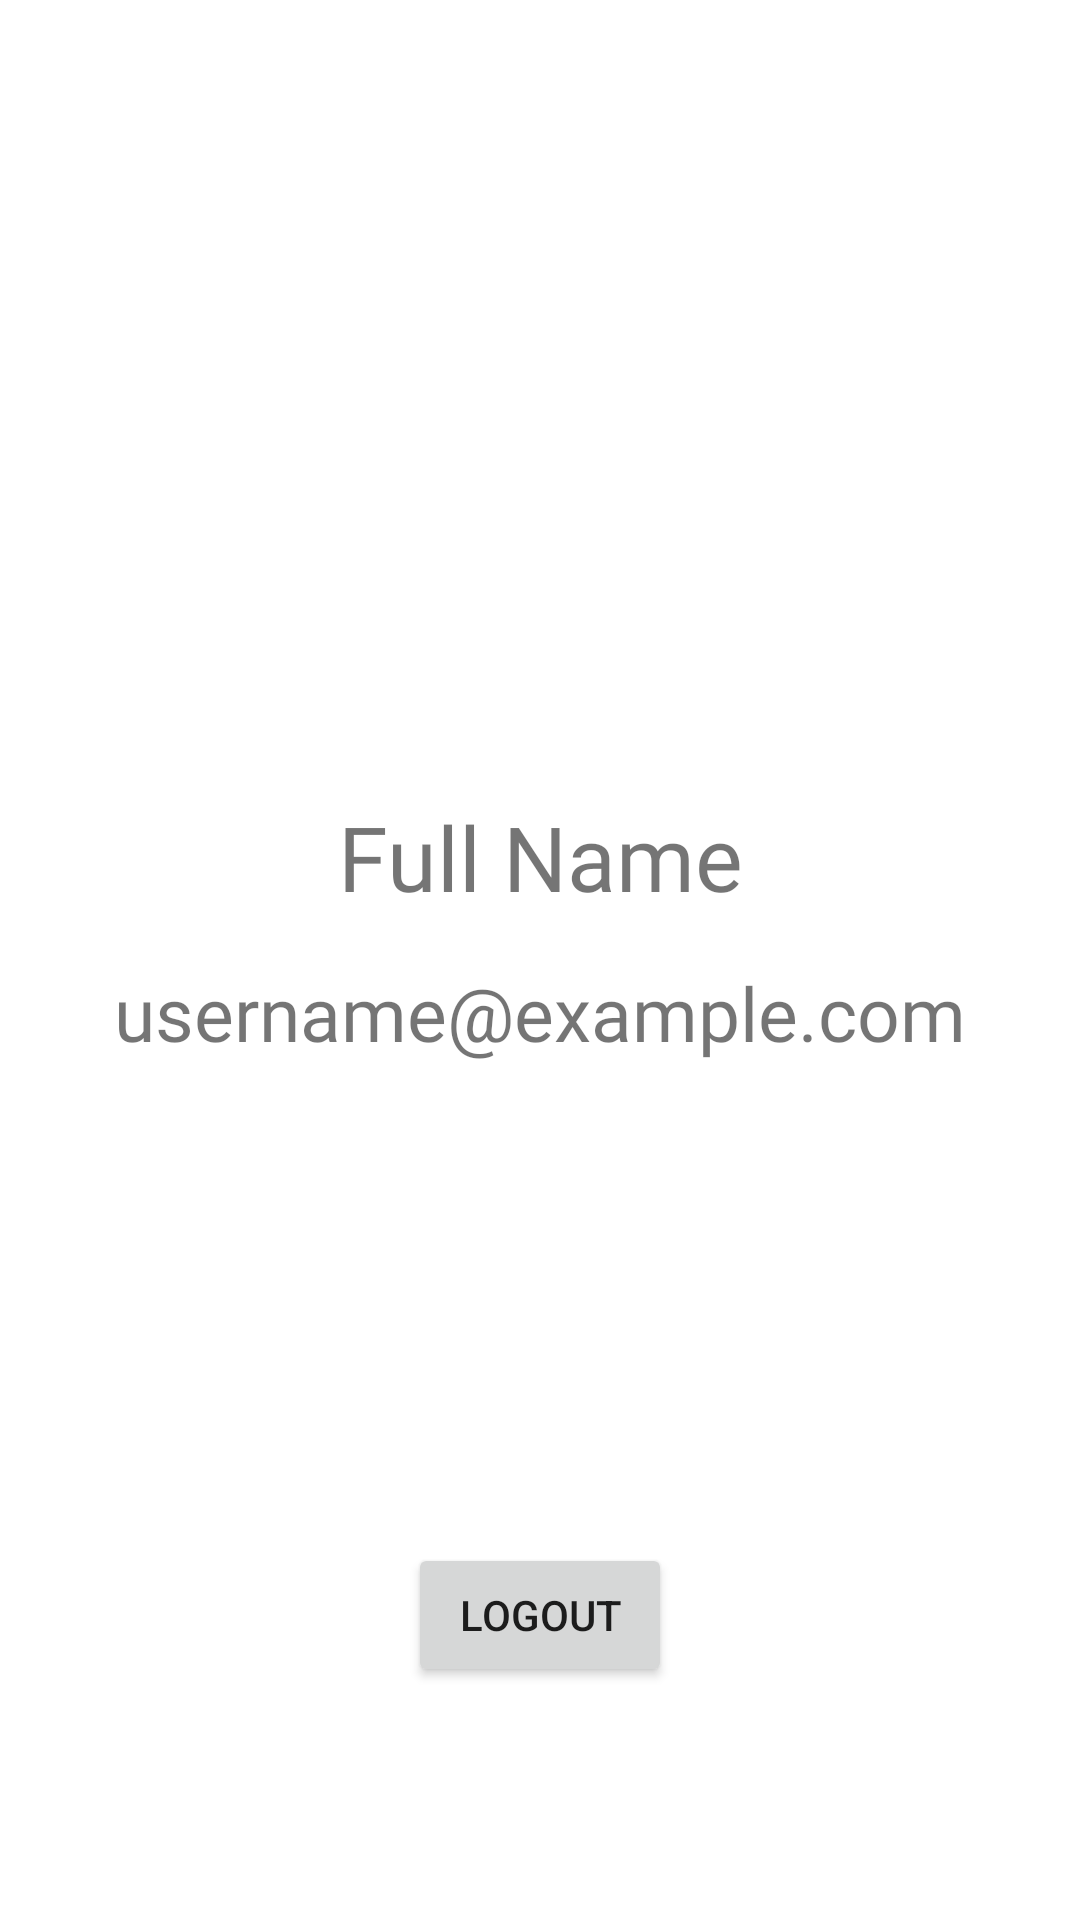

Reconstruct the res/layout file that produces this screen, plus the resources it refers to.
<!-- AndroidManifest.xml: application theme Theme.PocketLibrary -->
<!-- res/layout/fragment_profile.xml -->
<?xml version="1.0" encoding="utf-8"?>
<androidx.constraintlayout.widget.ConstraintLayout xmlns:android="http://schemas.android.com/apk/res/android"
    xmlns:app="http://schemas.android.com/apk/res-auto"
    xmlns:tools="http://schemas.android.com/tools"
    android:layout_width="match_parent"
    android:layout_height="match_parent"
    tools:context=".dashboard.ProfileFragment">

    <androidx.appcompat.widget.LinearLayoutCompat
        android:layout_width="350dp"
        android:layout_height="650dp"
        android:orientation="vertical"
        app:layout_constraintBottom_toBottomOf="parent"
        app:layout_constraintEnd_toEndOf="parent"
        app:layout_constraintHorizontal_bias="0.5"
        app:layout_constraintStart_toStartOf="parent"
        app:layout_constraintTop_toTopOf="parent">

        <ImageView
            android:id="@+id/user_image"
            android:layout_width="200dp"
            android:layout_height="200dp"
            android:layout_gravity="center_horizontal"
            android:layout_marginTop="30dp"
            app:srcCompat="@drawable/ic_profile_image" />

        <TextView
            android:id="@+id/user_name"
            android:layout_width="match_parent"
            android:layout_height="wrap_content"
            android:text="Full Name"
            android:layout_marginTop="40dp"
            android:textSize="30sp"
            android:fontFamily="@font/patrick_hand"
            android:gravity="center_horizontal"/>

        <TextView
            android:id="@+id/user_email"
            android:layout_width="match_parent"
            android:layout_height="wrap_content"
            android:text="username@example.com"
            android:layout_marginTop="15dp"
            android:textSize="25sp"
            android:fontFamily="@font/patrick_hand"
            android:gravity="center_horizontal"/>

        <Button
            android:id="@+id/logout_btn"
            android:layout_width="wrap_content"
            android:layout_height="wrap_content"
            android:text="Logout"
            android:layout_gravity="center_horizontal"
            android:layout_marginTop="160dp"/>

        <TextView
            android:id="@+id/random_text"
            android:layout_width="wrap_content"
            android:layout_height="wrap_content"
            android:text=""/>


    </androidx.appcompat.widget.LinearLayoutCompat>


</androidx.constraintlayout.widget.ConstraintLayout>
<!-- resources referenced by this layout -->
<resources>
  <style name="Theme.PocketLibrary" parent="Theme.MaterialComponents.DayNight.NoActionBar">
          
          <item name="colorPrimary">@color/purple_500</item>
          <item name="colorPrimaryVariant">@color/purple_700</item>
          <item name="colorOnPrimary">@color/white</item>
          
          <item name="colorSecondary">@color/teal_200</item>
          <item name="colorSecondaryVariant">@color/teal_700</item>
          <item name="colorOnSecondary">@color/black</item>
          
          <item name="android:statusBarColor" tools:targetApi="l">?attr/colorPrimaryVariant</item>
          
      </style>
  <color name="purple_500">#FF6200EE</color>
  <color name="purple_700">#FF3700B3</color>
  <color name="white">#FFFFFFFF</color>
  <color name="teal_200">#FF03DAC5</color>
  <color name="teal_700">#FF018786</color>
  <color name="black">#FF000000</color>
</resources>
